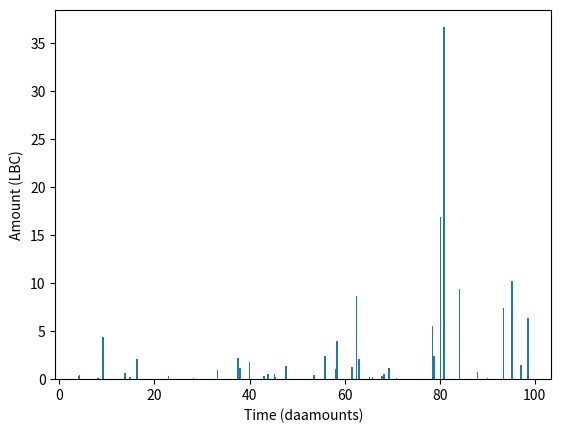

The matplotlib source for this figure:
"""
Generate example data.
"""

import matplotlib.pyplot as plt
import numpy as np
import numpy.random as rng

# Seed the RNG
rng.seed(0)

# Publication time and current time
publish_time = 2.2
current_time = 100.7
duration = current_time - publish_time

# True parameter values
lambda_tips = 0.5
mu_tips = 1.0
sig_log_tips = 1.9

# Arrival times of tips from poisson process
expected_num_tips = lambda_tips*duration
num_tips = rng.poisson(expected_num_tips)

# Uniform distribution for times given number 
ts = publish_time + duration*rng.rand(num_tips)
ts = np.sort(ts)

# Amounts of tips
amounts = mu_tips*np.exp(sig_log_tips*rng.randn(num_tips))

# Save data as YAML
f = open("example_data.yaml", "w")
f.write("---\n")
f.write("publish_time: " + str(publish_time) + "\n")
f.write("current_time: " + str(current_time) + "\n")
f.write("times:\n")
for i in range(num_tips):
    f.write("    - " + str(ts[i]) + "\n")
f.write("amounts:\n")
for i in range(num_tips):
    f.write("    - " + str(amounts[i]) + "\n")
f.close()

# Plot tips
plt.bar(ts, amounts, align="center", width=0.3)
plt.xlabel("Time (daamounts)")
plt.ylabel("Amount (LBC)")
plt.show()
